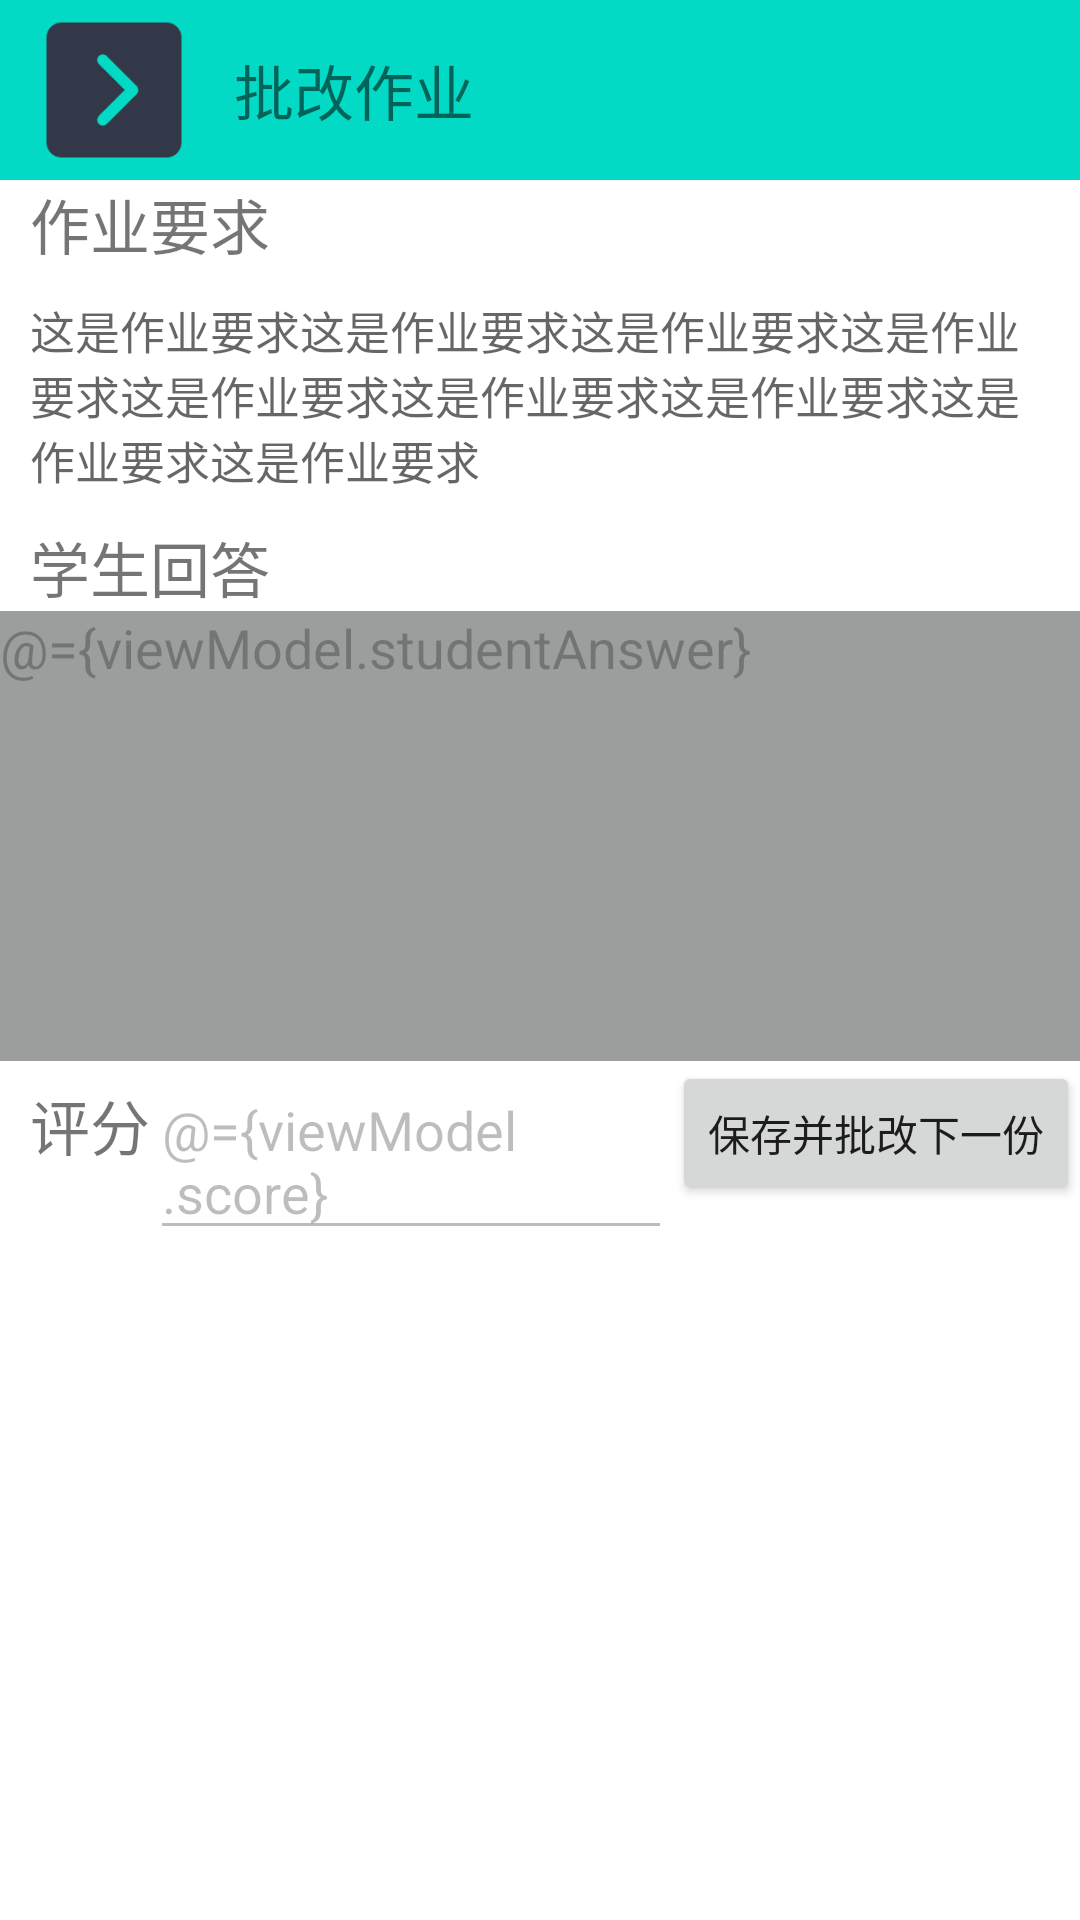

This screen was rendered from an Android layout file. Write that file and the resources it references.
<!-- AndroidManifest.xml: application theme Theme.DynamicJobManagement -->
<!-- res/layout/activity_check_job.xml -->
<?xml version="1.0" encoding="utf-8"?>
<layout>
    <data>
        <variable
            name="viewModel"
            type="com.example.dynamicjobmanagement.viewmodel.ViewModel.CourseCenterViewModel.CourseInfoViewModel.TeacherJobViewModel.CheckJobViewModel" />
    </data>
    <LinearLayout xmlns:android="http://schemas.android.com/apk/res/android"
        xmlns:app="http://schemas.android.com/apk/res-auto"
        xmlns:tools="http://schemas.android.com/tools"
        android:layout_width="match_parent"
        android:layout_height="match_parent"
        tools:context=".view.CourseCenter.CourseInfo.ViewPager2.TeacherJob.CheckJobActivity"
        android:orientation="vertical">

        <LinearLayout
            android:layout_width="match_parent"
            android:layout_height="wrap_content"
            android:background="@color/teal_200"
            android:orientation="horizontal">
            <ImageView

                android:layout_width="60dp"
                android:layout_marginLeft="8dp"
                android:layout_height="60dp"
                android:src="@drawable/temp_icon" />
            <TextView
                android:layout_width="0dp"
                android:layout_height="match_parent"
                android:layout_weight="1"
                android:text="批改作业"
                android:gravity="start|center"
                android:layout_margin="10dp"
                android:textSize="20sp"/>
        </LinearLayout>

        <TextView
            android:layout_width="match_parent"
            android:layout_height="wrap_content"
            android:text="作业要求"
            android:textSize="20sp"
            android:layout_marginLeft="10dp"/>
        <TextView
            android:id="@+id/checkJob_jobRequirement_TextView"
            android:layout_width="match_parent"
            android:layout_height="wrap_content"
            android:layout_margin="10dp"
            android:hint="这是作业要求这是作业要求这是作业要求这是作业要求这是作业要求这是作业要求这是作业要求这是作业要求这是作业要求"
            android:textSize="15sp"/>
        <TextView
            android:layout_width="match_parent"
            android:layout_height="wrap_content"
            android:text="学生回答"
            android:textSize="20sp"
            android:layout_marginLeft="10dp"/>
        <EditText
            android:id="@+id/checkJob_studentAnswer_EditText"
            android:layout_width="match_parent"
            android:layout_height="150dp"
            android:hint="学生回答内容"
            android:gravity="top|start"
            android:background="@color/grey2"
            android:enabled="false"
            android:text="@={viewModel.studentAnswer}"/>
        <LinearLayout
            android:layout_width="match_parent"
            android:layout_height="wrap_content"
            android:orientation="horizontal">
            <TextView
                android:layout_width="wrap_content"
                android:layout_height="wrap_content"
                android:text="评分"
                android:textSize="20sp"
                android:layout_marginLeft="10dp"/>
            <EditText
                android:id="@+id/checkJob_teacherScore_EditText"
                android:layout_width="0dp"
                android:layout_weight="1"
                android:layout_height="wrap_content"
                android:hint="请填写评分"
                android:text="@={viewModel.score}"
                android:enabled="false"/>
            <Button
                android:layout_width="wrap_content"
                android:layout_height="wrap_content"
                android:text="保存并批改下一份"
                android:onClick="@{()->viewModel.saveAndNext()}"/>
        </LinearLayout>


    </LinearLayout>
</layout>
<!-- resources referenced by this layout -->
<resources>
  <color name="grey2">#FF9C9E9E</color>
  <color name="teal_200">#FF03DAC5</color>
  <!-- drawable temp_icon: png bitmap (drawable, 2476 bytes) -->
  <style name="Theme.DynamicJobManagement" parent="Theme.MaterialComponents.DayNight.NoActionBar">
          
          <item name="colorPrimary">@color/purple_500</item>
          <item name="colorPrimaryVariant">@color/purple_700</item>
          <item name="colorOnPrimary">@color/white</item>
          
          <item name="colorSecondary">@color/teal_200</item>
          <item name="colorSecondaryVariant">@color/teal_700</item>
          <item name="colorOnSecondary">@color/black</item>
          
          <item name="android:statusBarColor">?attr/colorPrimaryVariant</item>
          
      </style>
  <color name="purple_500">#FF6200EE</color>
  <color name="purple_700">#FF3700B3</color>
  <color name="white">#FFFFFFFF</color>
  <color name="teal_700">#FF018786</color>
  <color name="black">#FF000000</color>
</resources>
